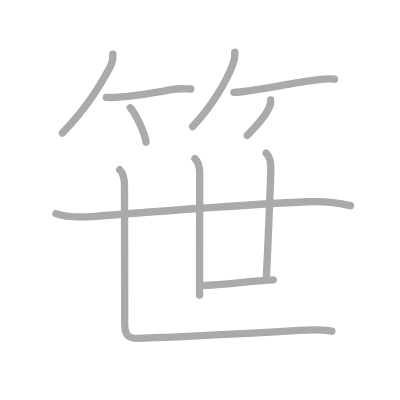
t = 0.00 s
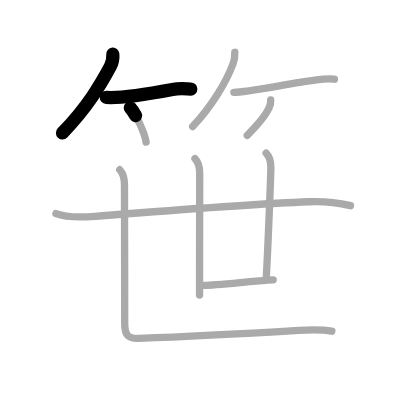
t = 2.25 s
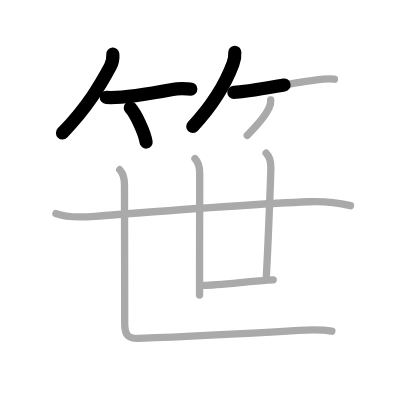
t = 4.50 s
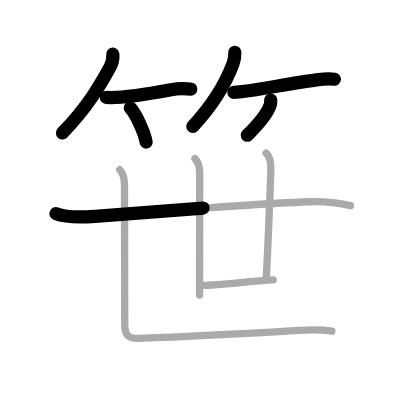
t = 6.50 s
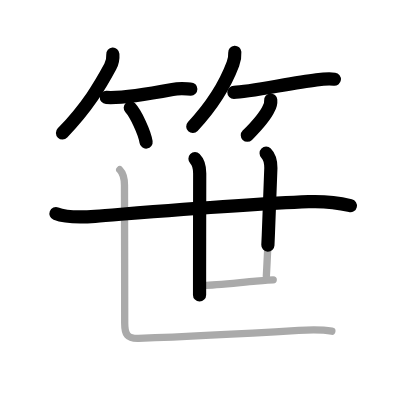
t = 8.75 s
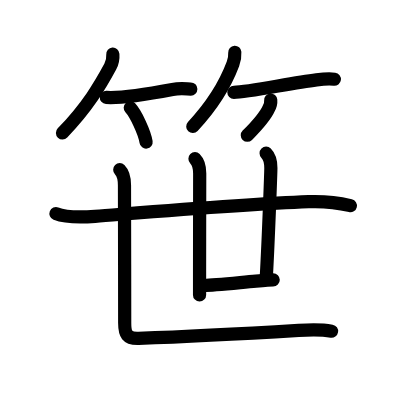
t = 11.00 s

The animated SVG that drew these frames (rendered in a browser with its animation timeline set to each time). Animation: 11 SMIL elements (animate=11); one cycle of 11.00 s.

<?xml version="1.0" standalone="no"?>
<!DOCTYPE svg PUBLIC "-//W3C//DTD SVG 1.1//EN"   "http://www.w3.org/Graphics/SVG/1.1/DTD/svg11.dtd">
<svg width="400px" height="400px"  version="1.1" xmlns="http://www.w3.org/2000/svg">
  <defs>
    <marker id="Triangle" viewBox="0 0 10 10" refX="0" refY="5" markerUnits="strokeWidth" markerWidth="3" style="stroke-opacity:0%;fill:#aaaaaa;" markerHeight="2" orient="auto">
      <path d="M 0 0 L 10 5 L 0 10 z" />
    </marker>
    
    <marker id="Arrow" viewBox="0 0 10 10" refX="5" refY="5" markerUnits="strokeWidth" markerWidth="1.8" style="stroke-opacity:0%;fill:#770000;" markerHeight="2" orient="auto">
      <path d="M 0 4 L 6 4 L 4 1 L 10 5 L 4 9 L 6 6 L 0 6 z" />
        <circle cx="5" cy="5" r="5" />
      </marker>
    
    <marker id="TriangleRed" viewBox="0 0 10 10" refX="0" refY="5" markerUnits="strokeWidth" markerWidth="3" style="stroke-opacity:0%;fill:#CC0000;" markerHeight="2" orient="auto">
      <path d="M 0 0 L 10 5 L 0 10 z" />
    </marker>
    
    <marker id="ArrowRed" viewBox="0 0 10 10" refX="5" refY="5" markerUnits="strokeWidth" markerWidth="1.8" style="stroke-opacity:0%;fill:#CC0000;" markerHeight="2" orient="auto">
      <path d="M 0 4 L 6 4 L 4 1 L 10 5 L 4 9 L 6 6 L 0 6 z" />
        <circle cx="5" cy="5" r="5" />
      </marker>
    
  </defs>
  
  <path style="fill:#ffffff; fill-opacity:100%; fill-rule:evenodd; stroke-width:0;" d="M 0 0 L 400px 0 L 400px 400px L 0 400px L 0 0" />

  <g transform="scale(3.6697247706422 3.6697247706422)">
<path style="fill:none; fill-opacity:0%; fill-rule:evenodd; stroke:#aaaaaa; stroke-opacity:100%; stroke-width: 1.5pt; stroke-linejoin:round; stroke-linecap:round;" d="M30.75 14.75c0.08 1.08-0.18 2.45-0.71 3.43C27.38 23.12 23.87 29.16 17 36.25"></path>
<path style="fill:none; fill-opacity:0%; fill-rule:evenodd; stroke:#aaaaaa; stroke-opacity:100%; stroke-width: 1.5pt; stroke-linejoin:round; stroke-linecap:round;" d="M28.98 26.54C32.12 26.75 39 25.88 47 24.38c2.11-0.4 3.93-0.12 5-0.12"></path>
<path style="fill:none; fill-opacity:0%; fill-rule:evenodd; stroke:#aaaaaa; stroke-opacity:100%; stroke-width: 1.5pt; stroke-linejoin:round; stroke-linecap:round;" d="M35.5 29.38c1.52 1.65 3.93 6.78 4.31 9.34"></path>
<path style="fill:none; fill-opacity:0%; fill-rule:evenodd; stroke:#aaaaaa; stroke-opacity:100%; stroke-width: 1.5pt; stroke-linejoin:round; stroke-linecap:round;" d="M63.98 14.25c0.08 1.2-0.07 2.03-0.5 3.17c-1.84 4.91-5.69 11.42-10.98 17.08"></path>
<path style="fill:none; fill-opacity:0%; fill-rule:evenodd; stroke:#aaaaaa; stroke-opacity:100%; stroke-width: 1.5pt; stroke-linejoin:round; stroke-linecap:round;" d="M63.73 25.16c3.71 0 15.18-2.45 22.52-3.39c2.02-0.26 3.25-0.39 4.88-0.18"></path>
<path style="fill:none; fill-opacity:0%; fill-rule:evenodd; stroke:#aaaaaa; stroke-opacity:100%; stroke-width: 1.5pt; stroke-linejoin:round; stroke-linecap:round;" d="M73.77 27.25c0.06 0.78-0.1 1.51-0.49 2.2c-0.95 2.15-2.91 4.43-5.91 7.43"></path>
<path style="fill:none; fill-opacity:0%; fill-rule:evenodd; stroke:#aaaaaa; stroke-opacity:100%; stroke-width: 1.5pt; stroke-linejoin:round; stroke-linecap:round;" d="M15.25 58.2c3.17 1.24 7.37 0.99 10.65 0.74c13.85-1.06 41.16-3.31 58.22-3.97c4.07-0.16 7.44 0.15 11.38 1.07"></path>
<path style="fill:none; fill-opacity:0%; fill-rule:evenodd; stroke:#aaaaaa; stroke-opacity:100%; stroke-width: 1.5pt; stroke-linejoin:round; stroke-linecap:round;" d="M53.13 43.25c1.12 1.12 1.29 2.5 1.29 4c0 0.81-0.03 16.6-0.04 26.75c0 2.62 0 4.86 0 6.38"></path>
<path style="fill:none; fill-opacity:0%; fill-rule:evenodd; stroke:#aaaaaa; stroke-opacity:100%; stroke-width: 1.5pt; stroke-linejoin:round; stroke-linecap:round;" d="M72.52 41.75c1.11 1.11 1.29 2.25 1.29 4c0 1.02-0.65 19-1.23 29.5"></path>
<path style="fill:none; fill-opacity:0%; fill-rule:evenodd; stroke:#aaaaaa; stroke-opacity:100%; stroke-width: 1.5pt; stroke-linejoin:round; stroke-linecap:round;" d="M55.67 77.75c2.51 0 9.08-0.71 14.08-1.15c2.27-0.2 4.06-0.35 4.7-0.35"></path>
<path style="fill:none; fill-opacity:0%; fill-rule:evenodd; stroke:#aaaaaa; stroke-opacity:100%; stroke-width: 1.5pt; stroke-linejoin:round; stroke-linecap:round;" d="M32.63 46.25c1.12 1.12 1.29 2.62 1.29 4.25c0 1.02 0.06 25.99 0.06 37.5c0 3.04 0.63 4.32 3.78 4.21c14.53-0.5 29.63-1.33 43.63-2.17c2.76-0.17 6.12-0.29 9.04 0.21"></path>

<path style="fill:none; fill-opacity:0%; fill-rule:evenodd; stroke:#000000; stroke-opacity:100%; stroke-width: 2.7pt; stroke-linejoin:round; stroke-linecap:round;" d="M30.75 14.75c0.08 1.08-0.18 2.45-0.71 3.43C27.38 23.12 23.87 29.16 17 36.25" pathLength="100" stroke-dashoffset="100" stroke-dasharray="100 105"><animate id="dashAnim1" attributeName="stroke-dashoffset" from="100" to="0" dur="1s" calcMode="linear" fill="freeze"/></path>
<path style="fill:none; fill-opacity:0%; fill-rule:evenodd; stroke:#000000; stroke-opacity:100%; stroke-width: 2.7pt; stroke-linejoin:round; stroke-linecap:round;" d="M28.98 26.54C32.12 26.75 39 25.88 47 24.38c2.11-0.4 3.93-0.12 5-0.12" pathLength="100" stroke-dashoffset="100" stroke-dasharray="100 105"><animate id="dashAnim2" attributeName="stroke-dashoffset" from="100" to="0" dur="1s" calcMode="linear" begin="dashAnim1.end" fill="freeze"/></path>
<path style="fill:none; fill-opacity:0%; fill-rule:evenodd; stroke:#000000; stroke-opacity:100%; stroke-width: 2.7pt; stroke-linejoin:round; stroke-linecap:round;" d="M35.5 29.38c1.52 1.65 3.93 6.78 4.31 9.34" pathLength="100" stroke-dashoffset="100" stroke-dasharray="100 105"><animate id="dashAnim3" attributeName="stroke-dashoffset" from="100" to="0" dur="1s" calcMode="linear" begin="dashAnim2.end" fill="freeze"/></path>
<path style="fill:none; fill-opacity:0%; fill-rule:evenodd; stroke:#000000; stroke-opacity:100%; stroke-width: 2.7pt; stroke-linejoin:round; stroke-linecap:round;" d="M63.98 14.25c0.08 1.2-0.07 2.03-0.5 3.17c-1.84 4.91-5.69 11.42-10.98 17.08" pathLength="100" stroke-dashoffset="100" stroke-dasharray="100 105"><animate id="dashAnim4" attributeName="stroke-dashoffset" from="100" to="0" dur="1s" calcMode="linear" begin="dashAnim3.end" fill="freeze"/></path>
<path style="fill:none; fill-opacity:0%; fill-rule:evenodd; stroke:#000000; stroke-opacity:100%; stroke-width: 2.7pt; stroke-linejoin:round; stroke-linecap:round;" d="M63.73 25.16c3.71 0 15.18-2.45 22.52-3.39c2.02-0.26 3.25-0.39 4.88-0.18" pathLength="100" stroke-dashoffset="100" stroke-dasharray="100 105"><animate id="dashAnim5" attributeName="stroke-dashoffset" from="100" to="0" dur="1s" calcMode="linear" begin="dashAnim4.end" fill="freeze"/></path>
<path style="fill:none; fill-opacity:0%; fill-rule:evenodd; stroke:#000000; stroke-opacity:100%; stroke-width: 2.7pt; stroke-linejoin:round; stroke-linecap:round;" d="M73.77 27.25c0.06 0.78-0.1 1.51-0.49 2.2c-0.95 2.15-2.91 4.43-5.91 7.43" pathLength="100" stroke-dashoffset="100" stroke-dasharray="100 105"><animate id="dashAnim6" attributeName="stroke-dashoffset" from="100" to="0" dur="1s" calcMode="linear" begin="dashAnim5.end" fill="freeze"/></path>
<path style="fill:none; fill-opacity:0%; fill-rule:evenodd; stroke:#000000; stroke-opacity:100%; stroke-width: 2.7pt; stroke-linejoin:round; stroke-linecap:round;" d="M15.25 58.2c3.17 1.24 7.37 0.99 10.65 0.74c13.85-1.06 41.16-3.31 58.22-3.97c4.07-0.16 7.44 0.15 11.38 1.07" pathLength="100" stroke-dashoffset="100" stroke-dasharray="100 105"><animate id="dashAnim7" attributeName="stroke-dashoffset" from="100" to="0" dur="1s" calcMode="linear" begin="dashAnim6.end" fill="freeze"/></path>
<path style="fill:none; fill-opacity:0%; fill-rule:evenodd; stroke:#000000; stroke-opacity:100%; stroke-width: 2.7pt; stroke-linejoin:round; stroke-linecap:round;" d="M53.13 43.25c1.12 1.12 1.29 2.5 1.29 4c0 0.81-0.03 16.6-0.04 26.75c0 2.62 0 4.86 0 6.38" pathLength="100" stroke-dashoffset="100" stroke-dasharray="100 105"><animate id="dashAnim8" attributeName="stroke-dashoffset" from="100" to="0" dur="1s" calcMode="linear" begin="dashAnim7.end" fill="freeze"/></path>
<path style="fill:none; fill-opacity:0%; fill-rule:evenodd; stroke:#000000; stroke-opacity:100%; stroke-width: 2.7pt; stroke-linejoin:round; stroke-linecap:round;" d="M72.52 41.75c1.11 1.11 1.29 2.25 1.29 4c0 1.02-0.65 19-1.23 29.5" pathLength="100" stroke-dashoffset="100" stroke-dasharray="100 105"><animate id="dashAnim9" attributeName="stroke-dashoffset" from="100" to="0" dur="1s" calcMode="linear" begin="dashAnim8.end" fill="freeze"/></path>
<path style="fill:none; fill-opacity:0%; fill-rule:evenodd; stroke:#000000; stroke-opacity:100%; stroke-width: 2.7pt; stroke-linejoin:round; stroke-linecap:round;" d="M55.67 77.75c2.51 0 9.08-0.71 14.08-1.15c2.27-0.2 4.06-0.35 4.7-0.35" pathLength="100" stroke-dashoffset="100" stroke-dasharray="100 105"><animate id="dashAnim10" attributeName="stroke-dashoffset" from="100" to="0" dur="1s" calcMode="linear" begin="dashAnim9.end" fill="freeze"/></path>
<path style="fill:none; fill-opacity:0%; fill-rule:evenodd; stroke:#000000; stroke-opacity:100%; stroke-width: 2.7pt; stroke-linejoin:round; stroke-linecap:round;" d="M32.63 46.25c1.12 1.12 1.29 2.62 1.29 4.25c0 1.02 0.06 25.99 0.06 37.5c0 3.04 0.63 4.32 3.78 4.21c14.53-0.5 29.63-1.33 43.63-2.17c2.76-0.17 6.12-0.29 9.04 0.21" pathLength="100" stroke-dashoffset="100" stroke-dasharray="100 105"><animate id="dashAnim11" attributeName="stroke-dashoffset" from="100" to="0" dur="1s" calcMode="linear" begin="dashAnim10.end" fill="freeze"/></path>

</g>

</svg>  
          
